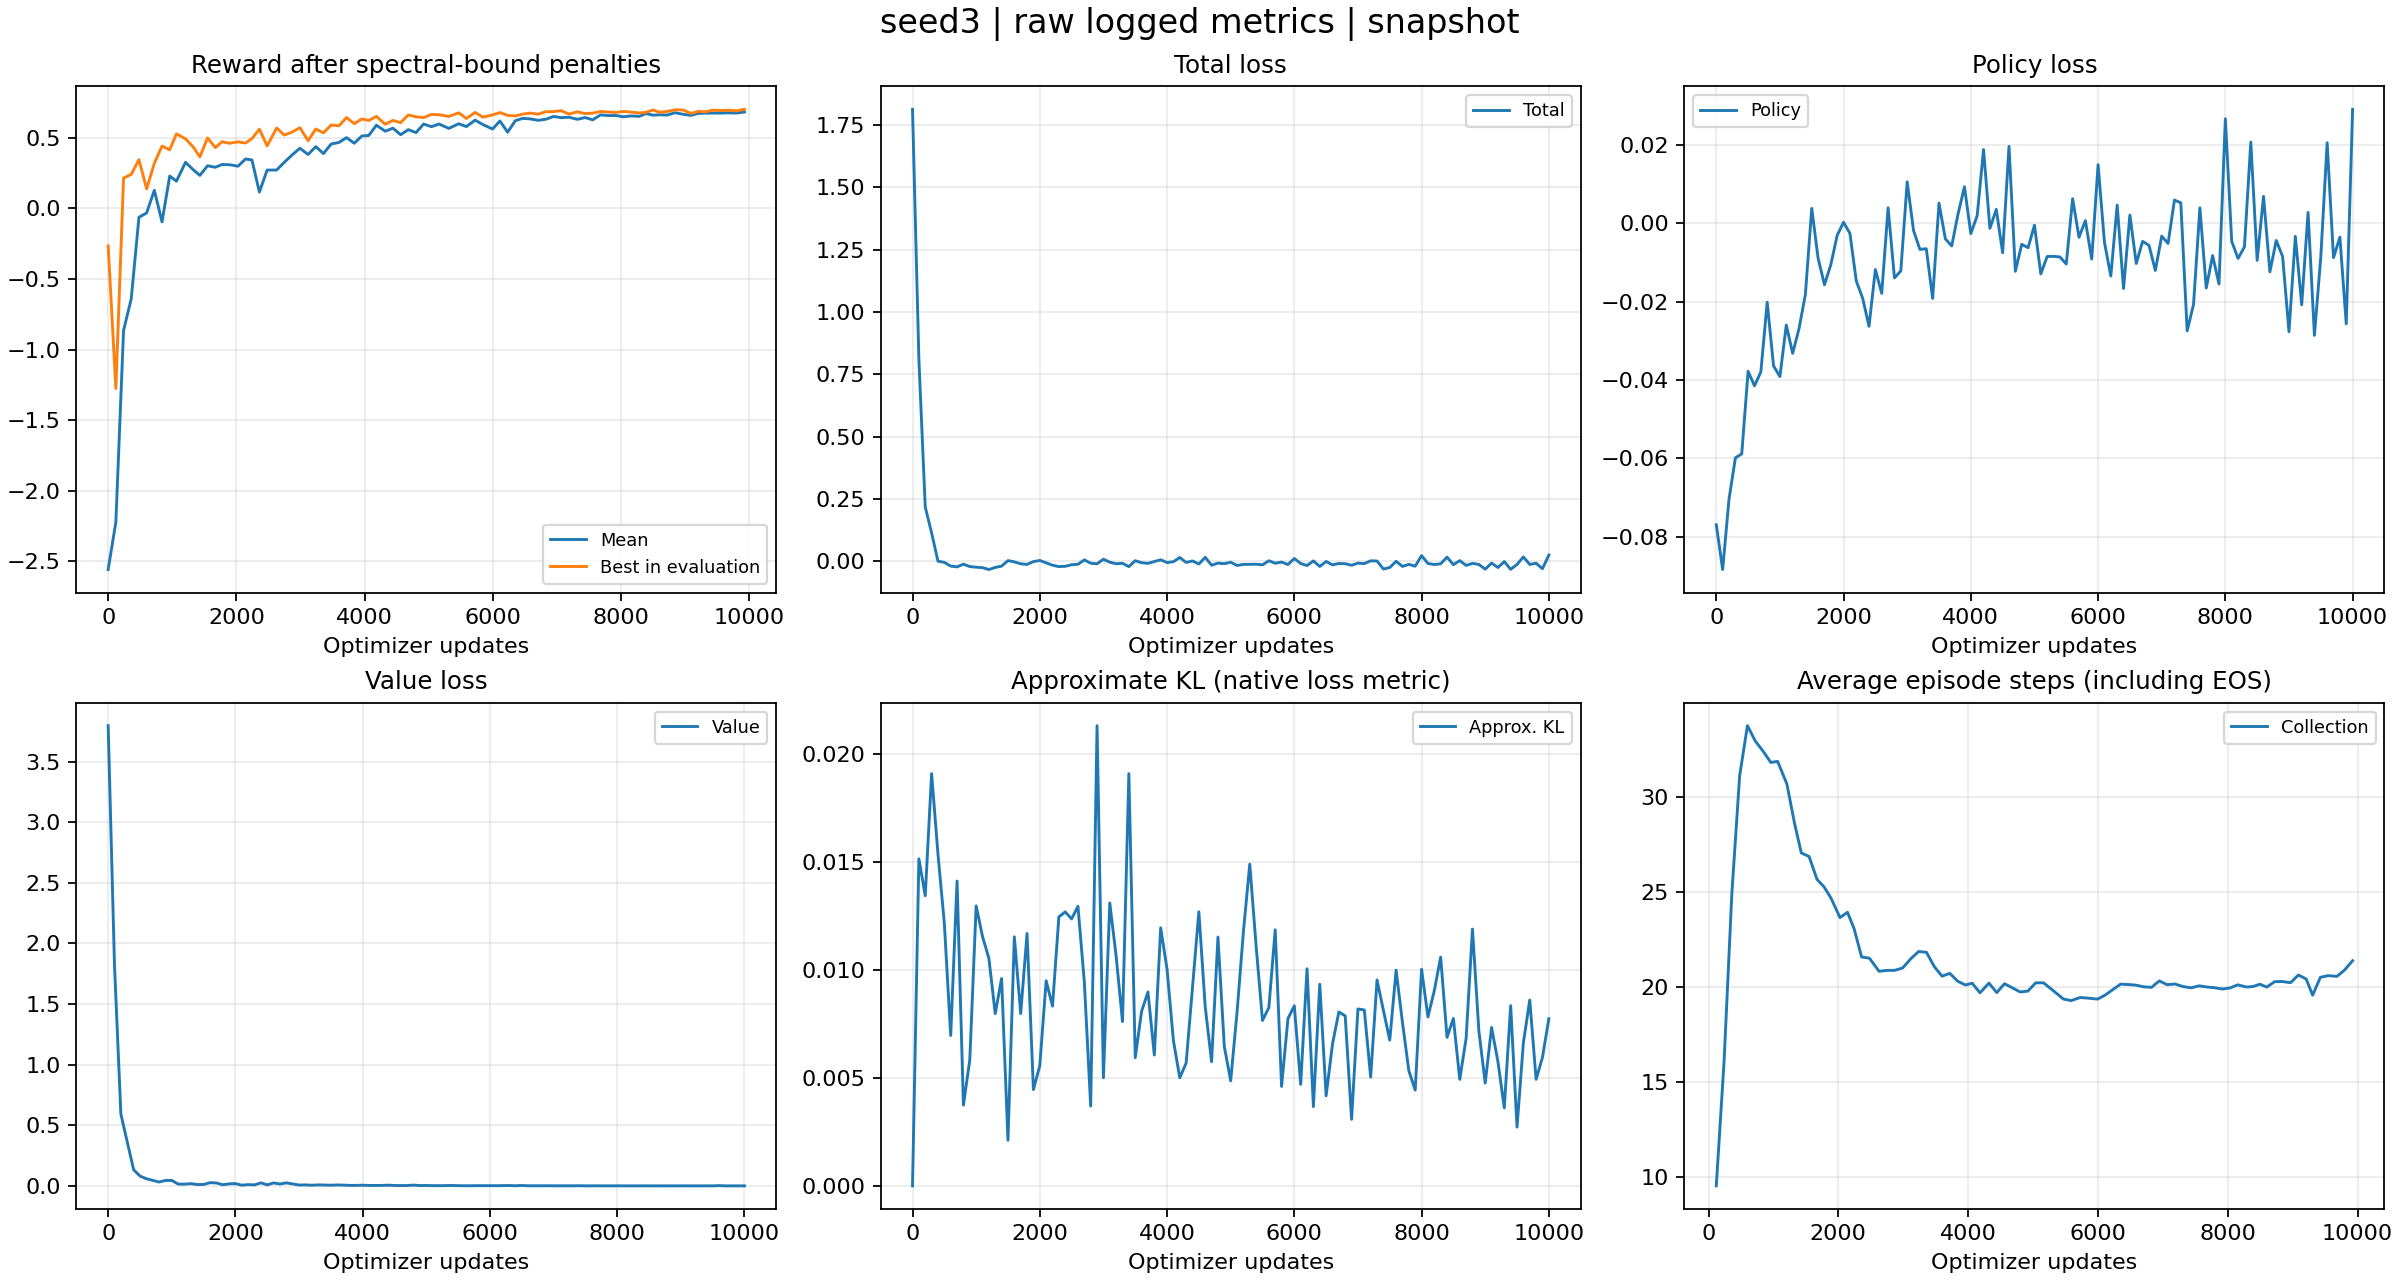

The table this chart was drawn from, first rows:
tag, optimizer_step, wall_time, value
evaluator_iter/reward_mean, 0, 1792728957, -2.558
evaluator_iter/reward_mean, 120, 1792729033, -2.222
evaluator_iter/reward_mean, 240, 1792729103, -0.865
evaluator_iter/reward_mean, 360, 1792729166, -0.6405
evaluator_iter/reward_mean, 480, 1792729229, -0.06367
evaluator_iter/reward_mean, 600, 1792729293, -0.03264
evaluator_iter/reward_mean, 720, 1792729357, 0.1275
evaluator_iter/reward_mean, 840, 1792729421, -0.09602
evaluator_iter/reward_mean, 960, 1792729485, 0.2287
evaluator_iter/reward_mean, 1065, 1792729548, 0.1923
evaluator_iter/reward_mean, 1207, 1792729638, 0.3261
evaluator_iter/reward_mean, 1327, 1792729701, 0.2731
evaluator_iter/reward_mean, 1430, 1792729762, 0.2333
evaluator_iter/reward_mean, 1550, 1792729825, 0.3013
evaluator_iter/reward_mean, 1671, 1792729920, 0.2908
evaluator_iter/reward_mean, 1779, 1792729982, 0.3105
evaluator_iter/reward_mean, 1888, 1792730044, 0.3088
evaluator_iter/reward_mean, 2026, 1792730135, 0.2986
evaluator_iter/reward_mean, 2141, 1792730197, 0.3493
evaluator_iter/reward_mean, 2242, 1792730259, 0.3426
evaluator_iter/reward_mean, 2359, 1792730322, 0.1152
evaluator_iter/reward_mean, 2479, 1792730386, 0.2709
evaluator_iter/reward_mean, 2628, 1792730479, 0.2714
evaluator_iter/reward_mean, 2746, 1792730544, 0.3256
evaluator_iter/reward_mean, 2871, 1792730650, 0.3789
evaluator_iter/reward_mean, 2990, 1792730746, 0.4255
evaluator_iter/reward_mean, 3118, 1792730842, 0.3811
evaluator_iter/reward_mean, 3238, 1792730910, 0.4371
evaluator_iter/reward_mean, 3358, 1792730977, 0.3878
evaluator_iter/reward_mean, 3478, 1792731042, 0.4556
evaluator_iter/reward_mean, 3598, 1792731108, 0.4662
evaluator_iter/reward_mean, 3718, 1792731172, 0.5005
evaluator_iter/reward_mean, 3838, 1792731238, 0.461
evaluator_iter/reward_mean, 3958, 1792731303, 0.5129
evaluator_iter/reward_mean, 4063, 1792731368, 0.5156
evaluator_iter/reward_mean, 4183, 1792731433, 0.5886
evaluator_iter/reward_mean, 4321, 1792731528, 0.5461
evaluator_iter/reward_mean, 4441, 1792731593, 0.5673
evaluator_iter/reward_mean, 4561, 1792731659, 0.5214
evaluator_iter/reward_mean, 4681, 1792731724, 0.5573
evaluator_iter/reward_mean, 4801, 1792731789, 0.5363
evaluator_iter/reward_mean, 4921, 1792731855, 0.5968
evaluator_iter/reward_mean, 5041, 1792731919, 0.5782
evaluator_iter/reward_mean, 5161, 1792731983, 0.5971
evaluator_iter/reward_mean, 5312, 1792732107, 0.5661
evaluator_iter/reward_mean, 5467, 1792732213, 0.599
evaluator_iter/reward_mean, 5587, 1792732279, 0.579
evaluator_iter/reward_mean, 5724, 1792732372, 0.6247
evaluator_iter/reward_mean, 5844, 1792732439, 0.5933
evaluator_iter/reward_mean, 5995, 1792732537, 0.5617
evaluator_iter/reward_mean, 6110, 1792732627, 0.6188
evaluator_iter/reward_mean, 6230, 1792732692, 0.5391
evaluator_iter/reward_mean, 6350, 1792732757, 0.6208
evaluator_iter/reward_mean, 6466, 1792732820, 0.6371
evaluator_iter/reward_mean, 6586, 1792732884, 0.6332
evaluator_iter/reward_mean, 6706, 1792732948, 0.6232
evaluator_iter/reward_mean, 6826, 1792733012, 0.6309
evaluator_iter/reward_mean, 6946, 1792733076, 0.6503
evaluator_iter/reward_mean, 7066, 1792733141, 0.6423
evaluator_iter/reward_mean, 7186, 1792733205, 0.645
... 592 more rows
